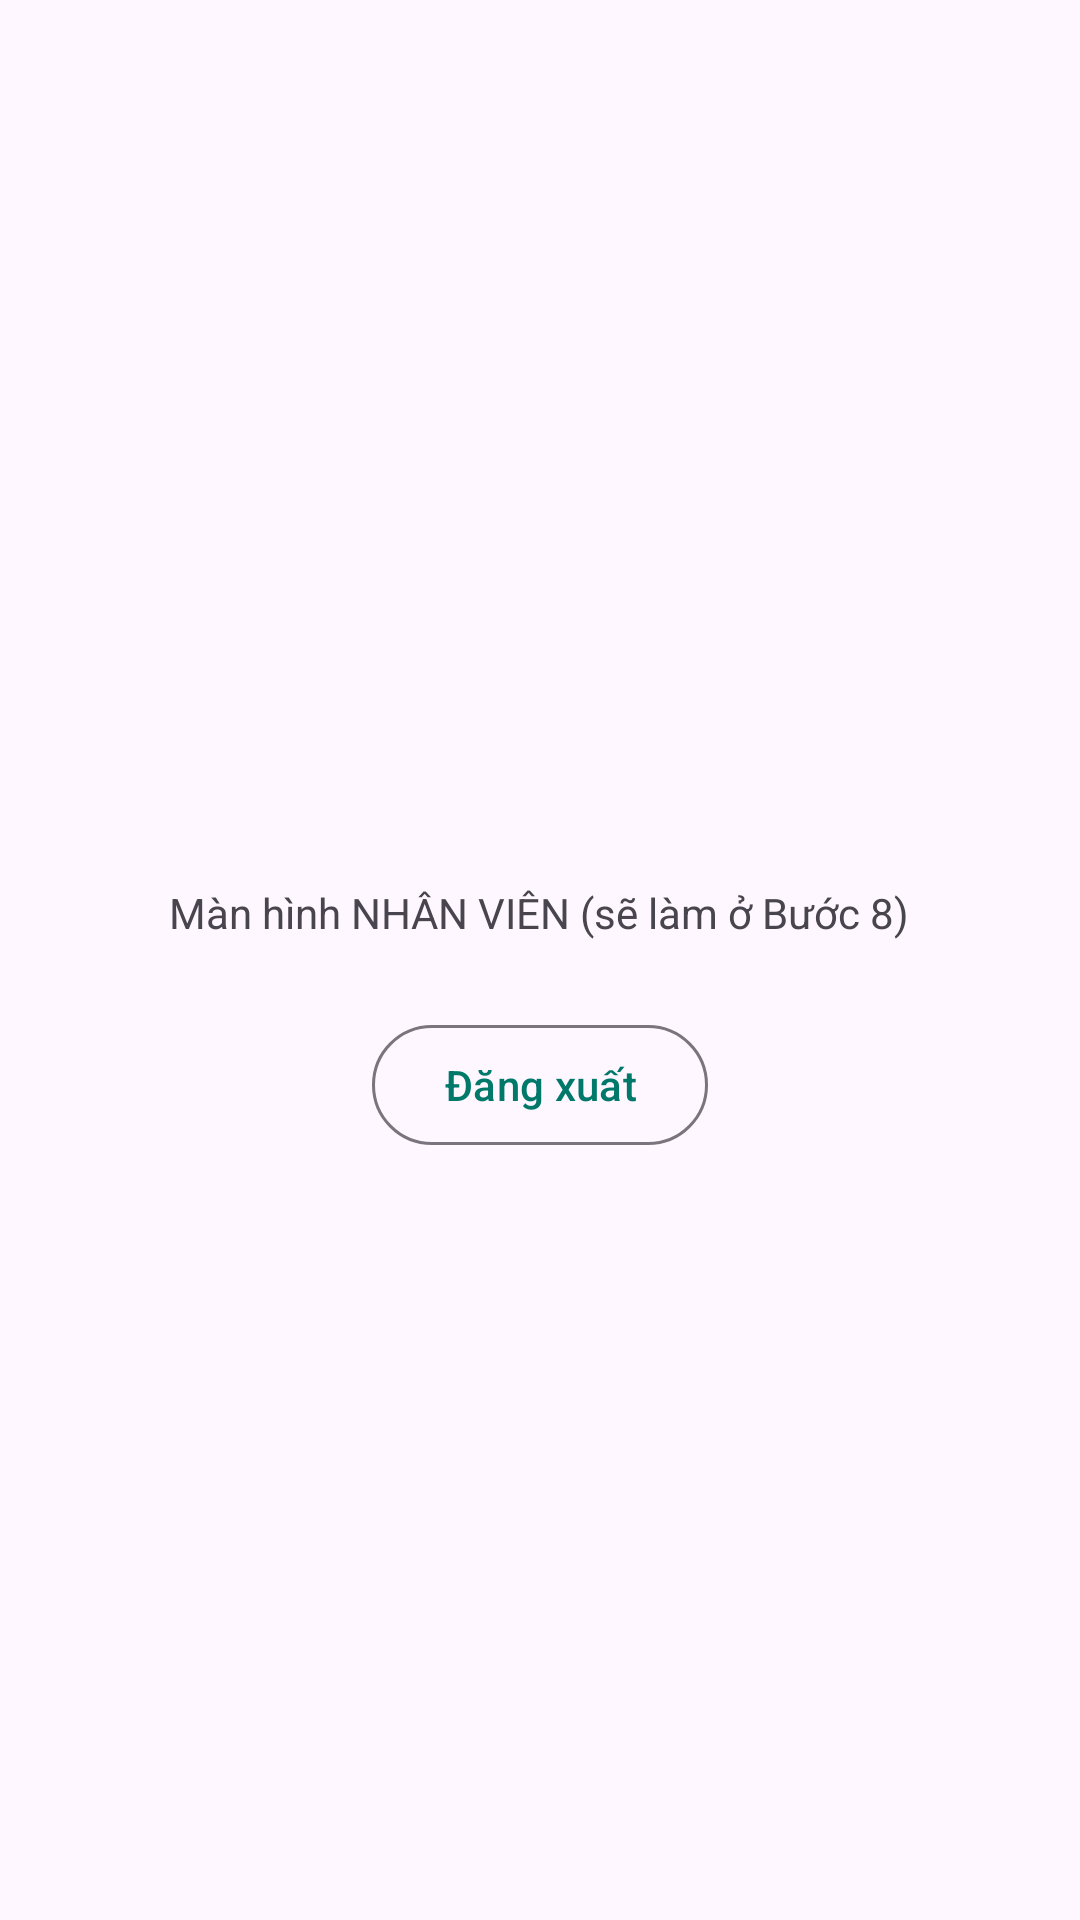

Write the Android layout XML for this screen, with the resource values it uses.
<!-- AndroidManifest.xml: application theme Theme.HealthAppointment -->
<!-- res/layout/fragment_staff_home.xml -->
<?xml version="1.0" encoding="utf-8"?>
<LinearLayout xmlns:android="http://schemas.android.com/apk/res/android"
    android:layout_width="match_parent"
    android:layout_height="match_parent"
    android:gravity="center"
    android:orientation="vertical"
    android:padding="24dp">

    <TextView
        android:id="@+id/tvWelcome"
        android:layout_width="wrap_content"
        android:layout_height="wrap_content"
        android:textAppearance="?attr/textAppearanceHeadlineSmall"
        android:textColor="?attr/colorPrimary" />

    <TextView
        android:layout_width="wrap_content"
        android:layout_height="wrap_content"
        android:layout_marginTop="8dp"
        android:text="Màn hình NHÂN VIÊN (sẽ làm ở Bước 8)" />

    <com.google.android.material.button.MaterialButton
        android:id="@+id/btnLogout"
        style="@style/Widget.Material3.Button.OutlinedButton"
        android:layout_width="wrap_content"
        android:layout_height="wrap_content"
        android:layout_marginTop="24dp"
        android:text="Đăng xuất" />
</LinearLayout>
<!-- resources referenced by this layout -->
<resources>
  <style name="Theme.HealthAppointment" parent="Base.Theme.HealthAppointment" />
  <style name="Base.Theme.HealthAppointment" parent="Theme.Material3.Light.NoActionBar">
          <item name="colorPrimary">#00796B</item>
          <item name="colorOnPrimary">#FFFFFF</item>
          <item name="colorSecondary">#26A69A</item>
      </style>
</resources>
